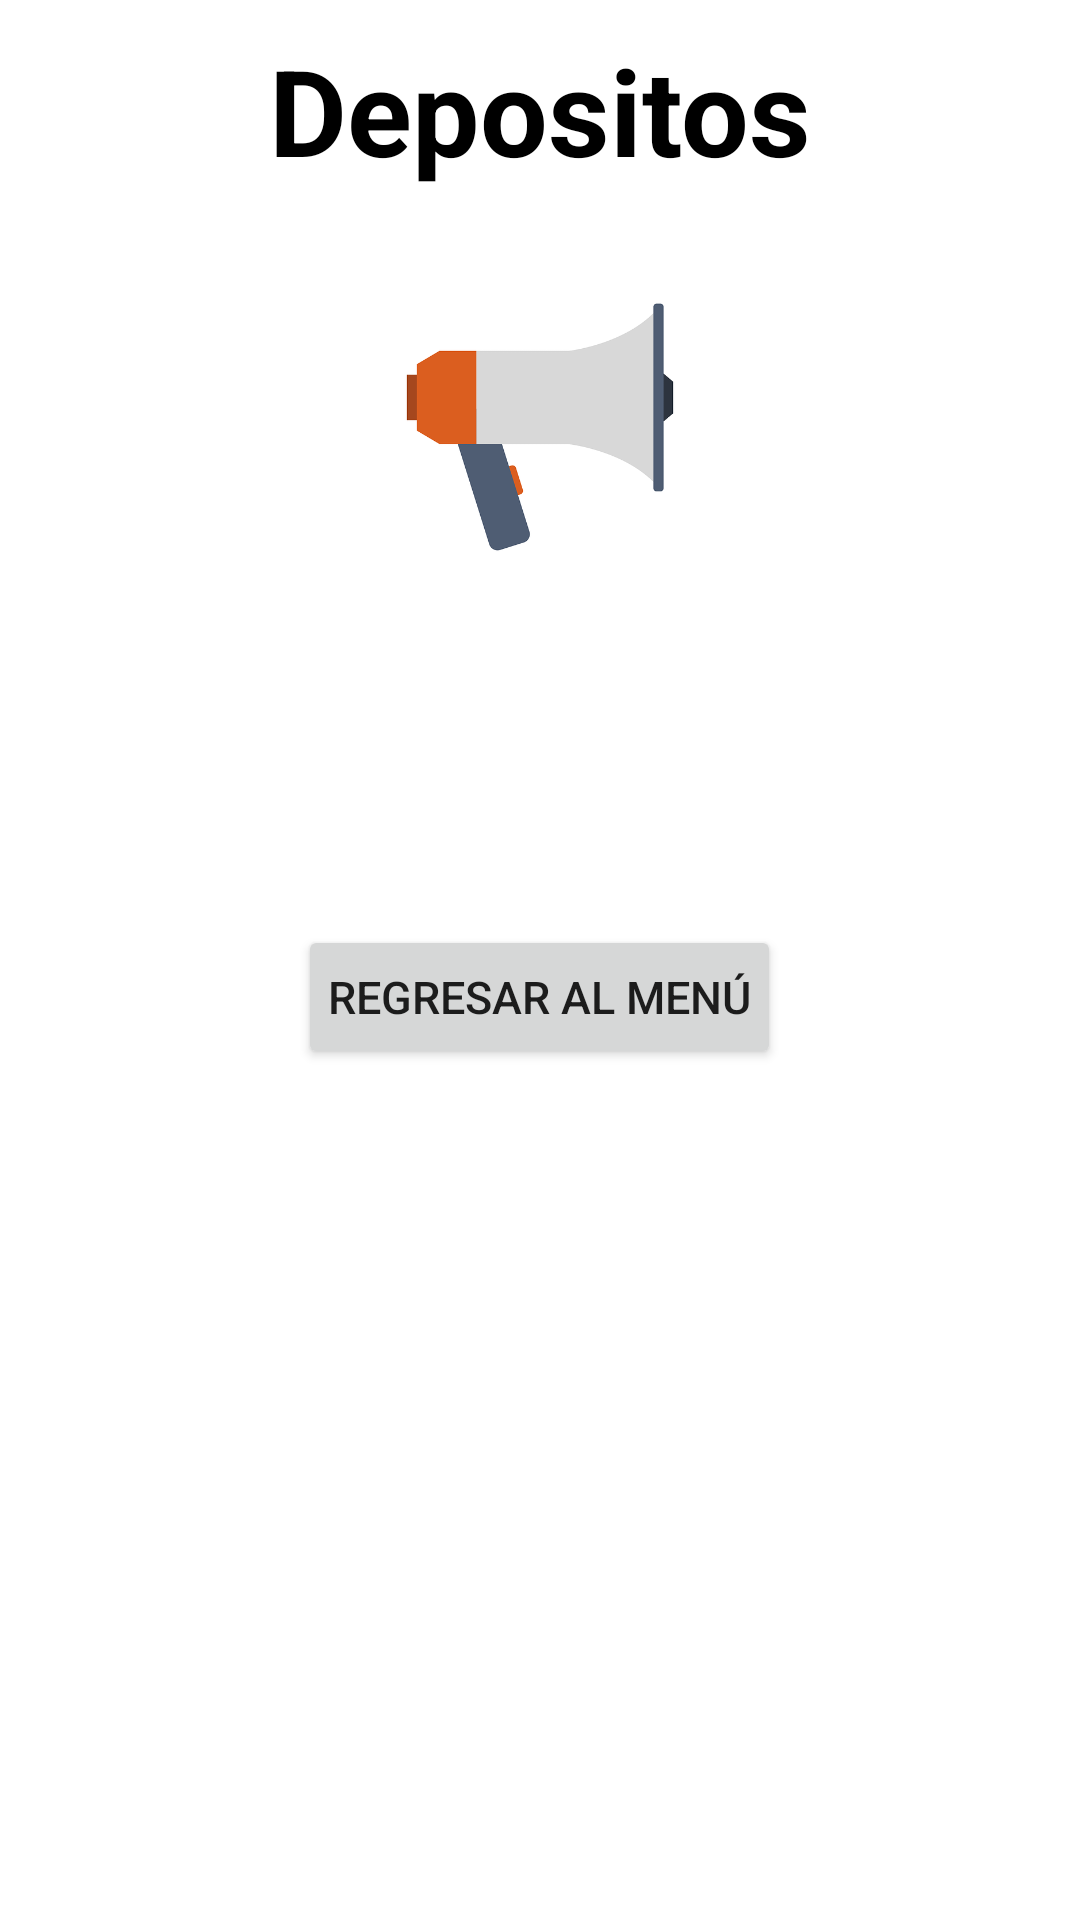

Android layout source for this screen:
<!-- AndroidManifest.xml: application theme Theme.App_Caso1 -->
<!-- res/layout/activity_depositos.xml -->
<?xml version="1.0" encoding="utf-8"?>
<androidx.core.widget.NestedScrollView xmlns:android="http://schemas.android.com/apk/res/android"
    xmlns:tools="http://schemas.android.com/tools"
    xmlns:app="http://schemas.android.com/apk/res-auto"
    android:layout_width="match_parent"
    android:layout_height="match_parent"
    tools:context=".DepositosActivity">

    <LinearLayout
        android:layout_width="match_parent"
        android:layout_height="wrap_content"
        android:orientation="vertical">

        <TextView
            android:layout_width="match_parent"
            android:layout_height="wrap_content"
            android:text="Depositos"
            android:textSize="40sp"
            android:textAlignment="center"
            android:layout_margin="10dp"
            android:textStyle="bold"
            android:textColor="#000" />

        <ImageView
            android:layout_width="200dp"
            android:layout_height="138dp"
            android:layout_gravity="center"
            android:src="@drawable/img_alerta2"
            />

        <TextView
            android:id="@+id/tv_list"
            android:layout_width="wrap_content"
            android:layout_height="wrap_content"
            android:layout_margin="30dp"
            android:textSize="20dp"
            android:layout_gravity="center"
            app:layout_constraintBottom_toBottomOf="parent"
            app:layout_constraintLeft_toLeftOf="parent"
            app:layout_constraintRight_toRightOf="parent"
            app:layout_constraintTop_toTopOf="parent"
            />

        <Button
            android:layout_width="wrap_content"
            android:layout_height="wrap_content"
            android:text="Regresar al Menú"
            android:layout_marginTop="10dp"
            android:layout_gravity="center"
            android:textSize="15dp"
            android:onClick="menu"
            android:padding="10dp" />

        <ProgressBar
            android:id="@+id/pb_sesion"
            android:visibility="gone"
            android:layout_width="match_parent"
            android:layout_height="20dp"
            style="@style/Widget.AppCompat.ProgressBar.Horizontal"
            android:indeterminate="true"
            android:layout_marginTop="15dp"/>

    </LinearLayout>

</androidx.core.widget.NestedScrollView>
<!-- resources referenced by this layout -->
<resources>
  <!-- drawable img_alerta2: png bitmap (drawable, 15108 bytes) -->
  <style name="Theme.App_Caso1" parent="Theme.MaterialComponents.DayNight.DarkActionBar">
          
          <item name="colorPrimary">@color/purple_500</item>
          <item name="colorPrimaryVariant">@color/purple_700</item>
          <item name="colorOnPrimary">@color/white</item>
          
          <item name="colorSecondary">@color/teal_200</item>
          <item name="colorSecondaryVariant">@color/teal_700</item>
          <item name="colorOnSecondary">@color/black</item>
          
          <item name="android:statusBarColor" tools:targetApi="l">?attr/colorPrimaryVariant</item>
          
      </style>
  <!-- not gathered from this repository: default colours our renderer supplied (Android Studio template values) -->
  <color name="purple_500">#FF6200EE</color>
  <color name="purple_700">#FF3700B3</color>
  <color name="teal_200">#FF03DAC5</color>
  <color name="teal_700">#FF018786</color>
  <color name="black">#FF000000</color>
  <color name="white">#FFFFFFFF</color>
</resources>
